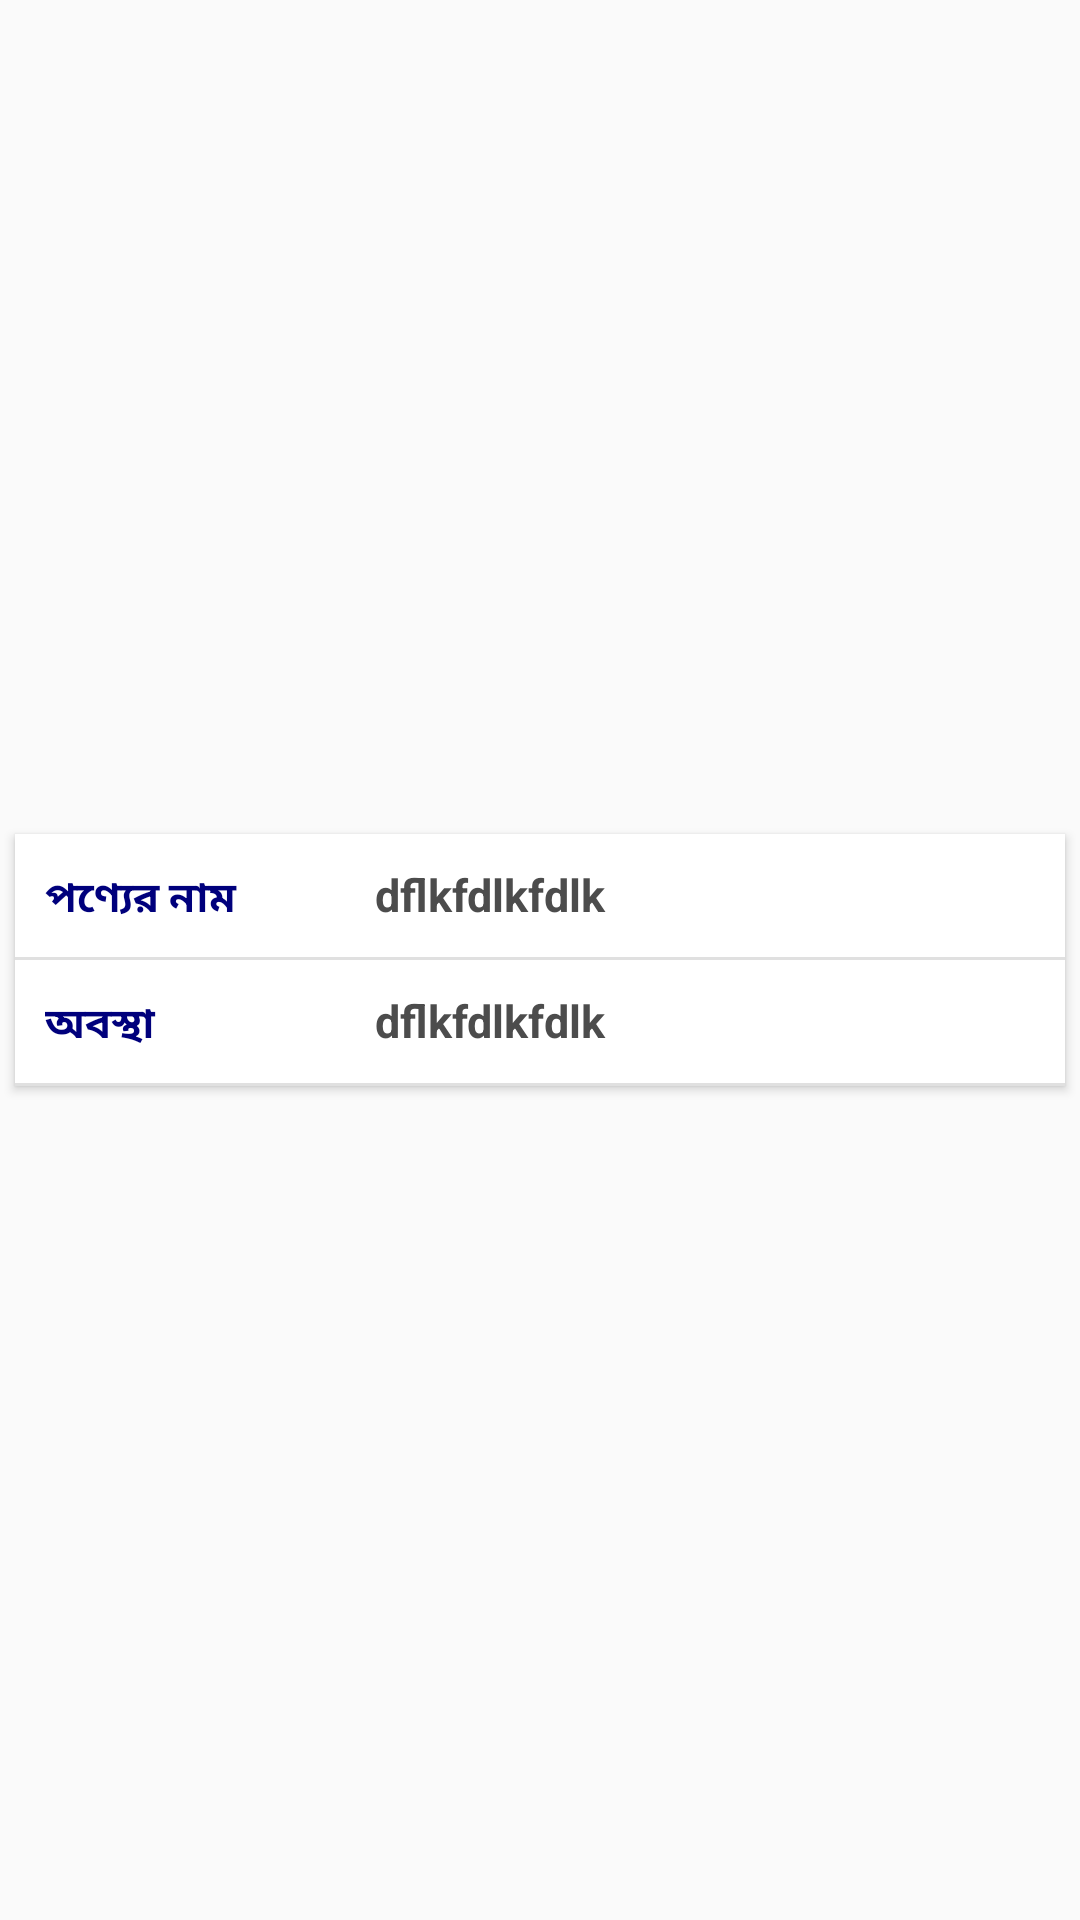

This screen was rendered from an Android layout file. Write that file and the resources it references.
<!-- AndroidManifest.xml: application theme ActivityTheme -->
<!-- res/layout/purchase_bids_card.xml -->
<LinearLayout xmlns:android="http://schemas.android.com/apk/res/android"
    xmlns:card_view="http://schemas.android.com/apk/res-auto"
    android:layout_width="match_parent"
    android:layout_height="wrap_content"
    android:layout_marginTop="10dp">

    <android.support.v7.widget.CardView
        android:id="@+id/card_view"
        android:layout_width="match_parent"
        android:layout_height="wrap_content"
        android:layout_gravity="center"
        android:layout_margin="@dimen/card_margin"
        android:elevation="3dp"
        card_view:cardCornerRadius="@dimen/card_album_radius">

        <LinearLayout
            android:layout_width="match_parent"
            android:layout_height="wrap_content"
            android:orientation="vertical">
            <LinearLayout
                android:layout_width="match_parent"
                android:layout_height="wrap_content">
                <TextView
                    android:layout_width="110dp"
                    style="@style/label"
                    android:layout_height="wrap_content"
                    android:text="পণ্যের নাম"/>
                <TextView
                    android:id="@+id/product_name"
                    android:layout_width="110dp"
                    android:layout_weight="5"
                    android:layout_height="wrap_content"
                    android:padding="@dimen/padding"
                    android:text="dflkfdlkfdlk"
                    android:textColor="@color/shadow_color"
                    android:textSize="@dimen/album_title"
                    android:textStyle="bold"/>
            </LinearLayout>
            <View style="@style/Divider"/>


            <LinearLayout
                android:layout_width="match_parent"
                android:layout_height="wrap_content">
                <TextView
                    android:layout_width="110dp"
                    style="@style/label"
                    android:layout_height="wrap_content"
                    android:text="@string/status"/>
                <TextView
                    android:id="@+id/status"
                    android:layout_width="match_parent"
                    android:layout_height="wrap_content"
                    android:padding="10dp"
                    android:text="dflkfdlkfdlk"
                    android:textColor="@color/shadow_color"
                    android:textSize="@dimen/album_title"
                    android:textStyle="bold"/>
            </LinearLayout>
            <View style="@style/Divider"/>
        </LinearLayout>


    </android.support.v7.widget.CardView>

</LinearLayout>
<!-- resources referenced by this layout -->
<resources>
  <color name="shadow_color">#4c4c4c</color>
  <dimen name="album_title">15dp</dimen>
  <dimen name="card_album_radius">0dp</dimen>
  <dimen name="card_margin">5dp</dimen>
  <dimen name="padding">10dp</dimen>
  <string name="status">অবস্থা</string>
  <style name="Divider">
          <item name="android:layout_width">match_parent</item>
          <item name="android:layout_height">1dp</item>
          <item name="android:background">?android:attr/listDivider</item>
      </style>
  <style name="label">
          <item name="android:textColor">@color/blue</item>
          <item name="android:textStyle">bold</item>
          <item name="android:padding">10dp</item>
      </style>
  <style name="ActivityTheme" parent="Theme.AppCompat.Light.DarkActionBar">
          
          <item name="colorPrimary">@color/colorPrimary</item>
          <item name="colorPrimaryDark">@color/colorPrimaryDark</item>
          <item name="colorAccent">@color/colorAccent</item>
      </style>
  <color name="blue">#00007C</color>
  <color name="colorPrimary">#001540</color>
  <color name="colorPrimaryDark">#001540</color>
  <color name="colorAccent">#00007C</color>
</resources>
